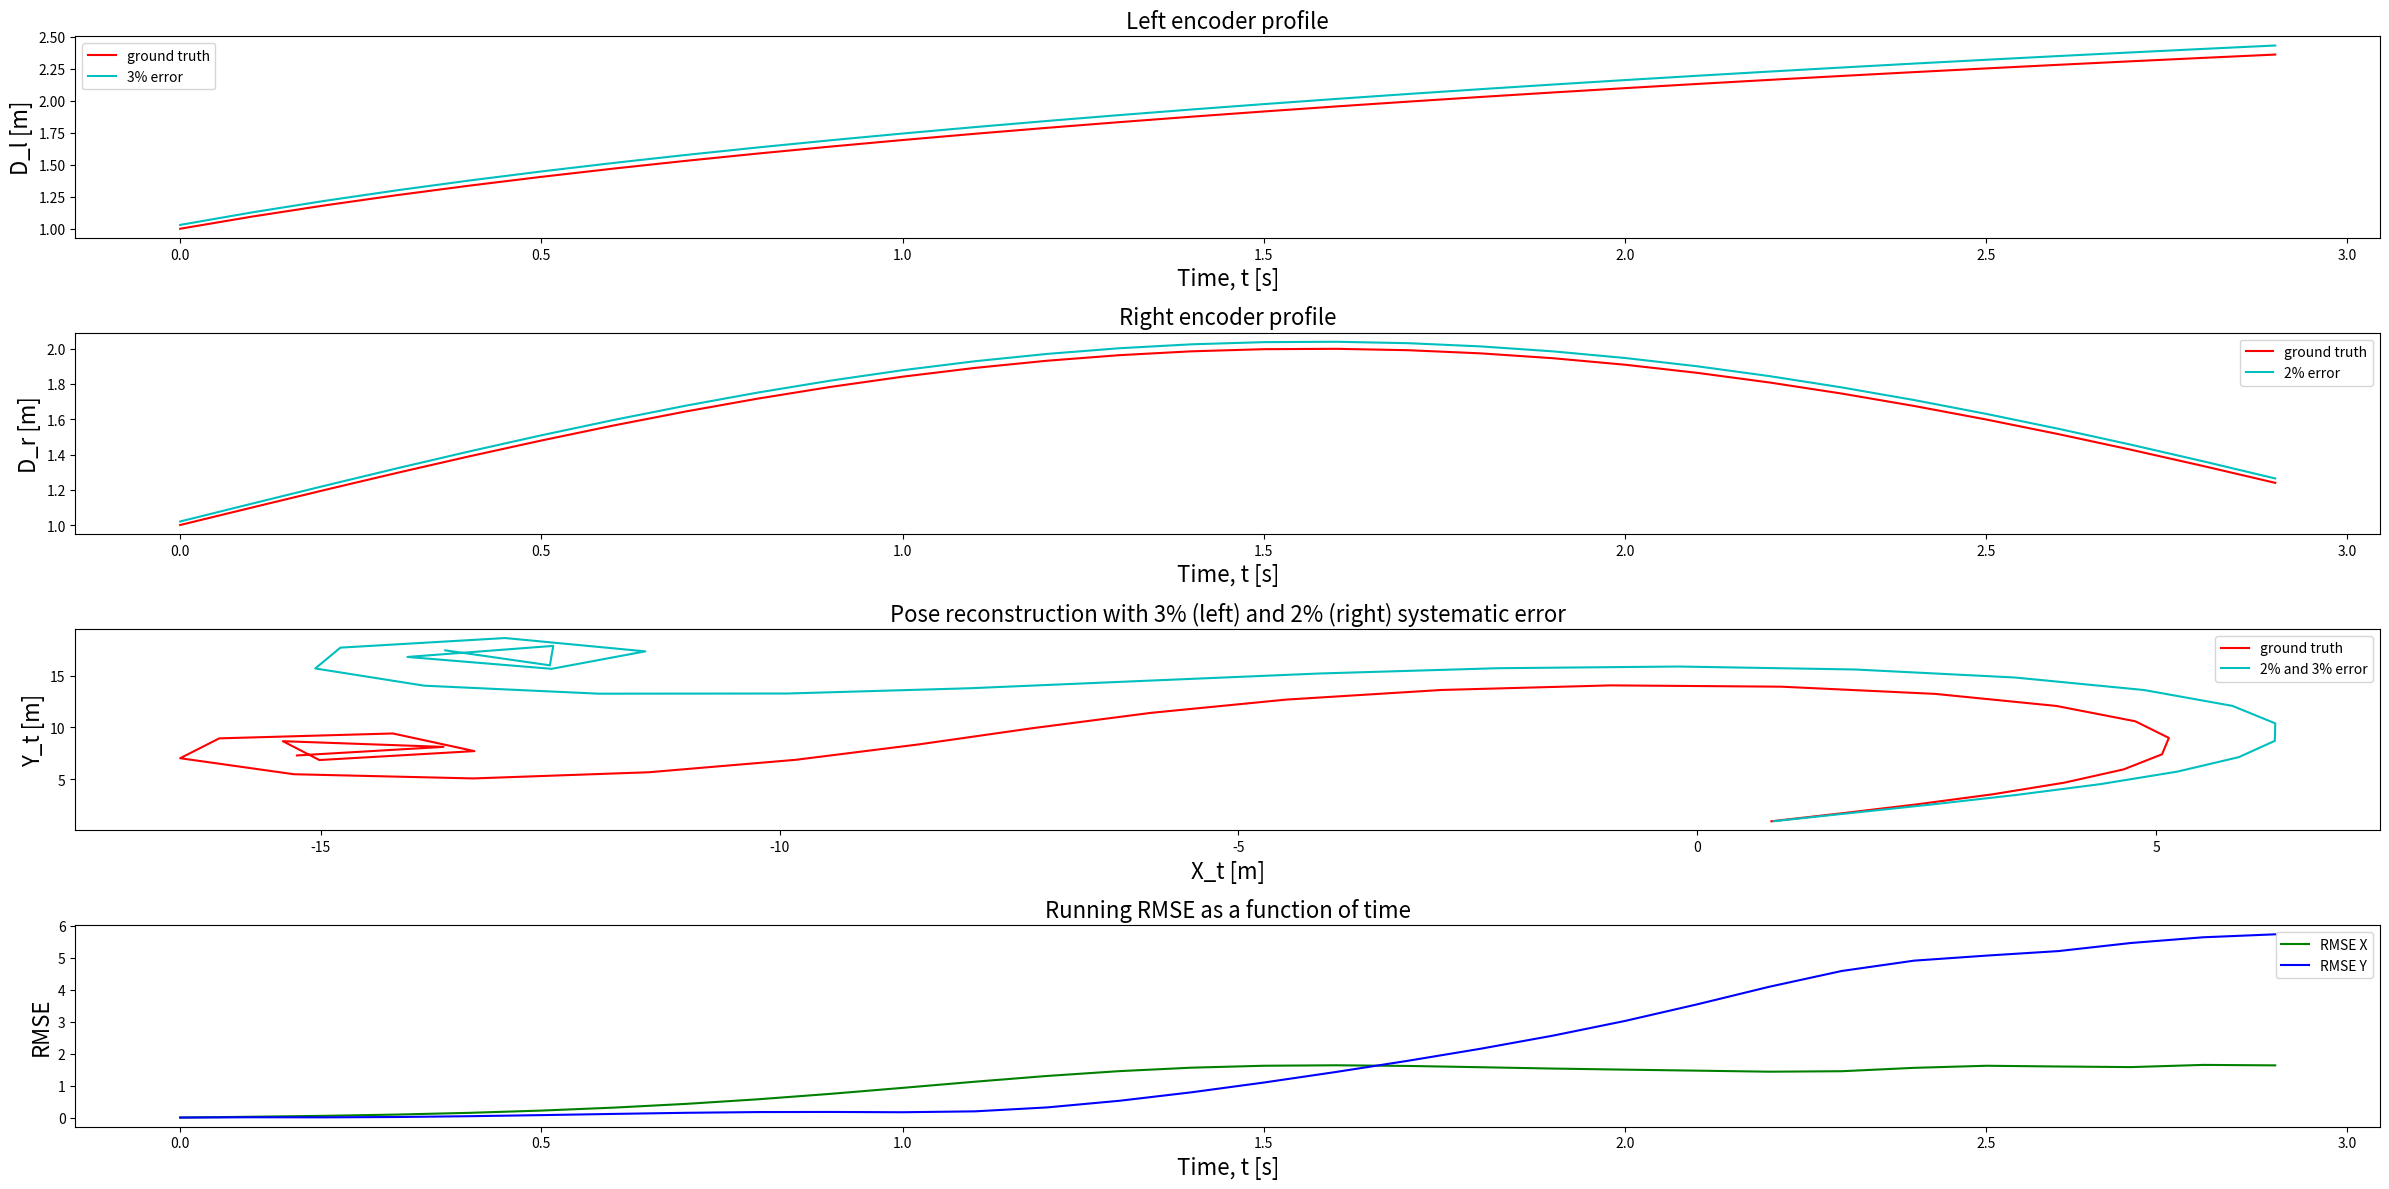

Source code (Python):
# Problem 3
# Unicycle Robot Pose Estimation from Encoder Profiles
import numpy as np
import matplotlib.pyplot as plt
import random as rnd

class PoseEstimator:

    def __init__(self, duration, step):
        # State
        self.initialize_state()
        self.Dl = None
        self.Dr = None

        # Params
        self.duration = duration
        self.delta_t = step
        self.b = 0.45

    def initialize_state(self):
        self.state = np.array([[0.1, 0.2, np.deg2rad(45)]]).T
        self.history = None
    
    # Generate profiles for Left and Right encoders
    def init_profiles(self, lerr, rerr):
        t = np.arange(0, self.duration, self.delta_t)
        # self.Dl = perror*(np.sin(t) + 1) + np.sin(t) + 1
        self.Dl = lerr*(np.log(t+1) + 1) + np.log(t+1) + 1
        self.Dr = rerr*(np.sin(t) + 1) + np.sin(t) + 1
        # Reset 
        self.initialize_state()


    def motion_model(self, state, D_l, D_r):
        new_state = np.zeros((3, 1))
        delta_center = (D_l + D_r)/2.
        delta_yaw = (D_r - D_l)/self.b
        new_state[0, 0] = state[0, 0] + delta_center*np.cos(state[2, 0] + delta_yaw/2.)
        new_state[1, 0] = state[1, 0] + delta_center*np.sin(state[2, 0] + delta_yaw/2.)
        new_state[2, 0] = state[2, 0] + delta_yaw
        return new_state

    # Run pose construction from encoder profiles
    def run(self, left_error=0.0, right_error=0.0):
        self.init_profiles(left_error, right_error)
        print("Reconstructing pose with error (left error, right error): ({}%, {}%)".format(left_error*100, right_error*100))
        for t in range(0, int(self.duration/self.delta_t)):
            self.state = self.motion_model(self.state, self.Dl[t], self.Dr[t])

            # Record pose update
            # print("state {}: {}".format(t, self.state))
            if self.history is not None:
                self.history = np.append(self.history, self.state, axis=1)
            else:
                self.history = self.state
        return (self.history, self.Dl, self.Dr)

def total_rmse(gt, est, N):
    return np.sqrt(np.mean((est - gt)**2))

def running_rmse(gt, est):
    rmse_x = np.zeros((gt.shape[1], 1))
    rmse_y = np.zeros((gt.shape[1], 1))
    for i in range(1, rmse_x.shape[0]):
        rmse_x[i, 0] = total_rmse(gt[0][:i], est[0][:i], i)
        rmse_y[i, 0] = total_rmse(gt[1][:i], est[1][:i], i)
    return (rmse_x, rmse_y)

if __name__ == '__main__':

    try:
        # Sim params
        duration = 3
        step = 0.1
        t = np.arange(0, duration, step)

        estimator = PoseEstimator(duration, step)
        # Ground truth
        gt_state, gt_dl, gt_dr = estimator.run()
        print("Shape")
        print(gt_state[0].shape)

        # 2% systematic left and right encoder error
        f2_state, f2_dl, f2_dr = estimator.run(left_error=0.02, right_error=0.02)
        f2_rmse_x, f2_rmse_y = running_rmse(gt_state, f2_state)

        # 2% systematic right encoder error
        # 3% systematic left encoder error
        f3_state, f3_dl, f3_dr = estimator.run(left_error=0.03, right_error=0.02)
        f3_rmse_x, f3_rmse_y = running_rmse(gt_state, f3_state)

        # Plotting
        fig = plt.figure(figsize=(24,12))
        fig.add_subplot(4,1,1)
        plt.plot(t, gt_dl, c="r", label="ground truth")
        # plt.plot(t, f2_dl, c="c", label="2% error")
        plt.plot(t, f3_dl, c="c", label="3% error")
        plt.legend()
        plt.xlabel("Time, t [s]", fontsize=16)
        plt.ylabel("D_l [m]", fontsize=16)
        plt.title("Left encoder profile", fontsize=16)
        
        fig.add_subplot(4,1,2)
        plt.plot(t, gt_dr, c="r", label="ground truth")
        # plt.plot(t, f2_dr, c="c", label="2% error")
        plt.plot(t, f3_dr, c="c", label="2% error")
        plt.legend()
        plt.xlabel("Time, t [s]", fontsize=16)
        plt.ylabel("D_r [m]", fontsize=16)
        plt.title("Right encoder profile", fontsize=16)

        fig.add_subplot(4,1,3)
        plt.plot(gt_state[0], gt_state[1], c="r", label="ground truth")
        # plt.plot(f2_state[0], f2_state[1], c="c", label="2% error")
        plt.plot(f3_state[0], f3_state[1], c="c", label="2% and 3% error")
        plt.legend()
        plt.xlabel("X_t [m]",fontsize=16)
        plt.ylabel("Y_t [m]", fontsize=16)
        plt.title("Pose reconstruction with 3% (left) and 2% (right) systematic error", fontsize=16)
        
        fig.add_subplot(4,1,4)
        # plt.plot(t, f2_rmse_x, c='g', label="RMSE X")
        # plt.plot(t, f2_rmse_y, c='b', label="RMSE Y")
        plt.plot(t, f3_rmse_x, c='g', label="RMSE X")
        plt.plot(t, f3_rmse_y, c='b', label="RMSE Y")
        plt.legend()
        plt.xlabel("Time, t [s]",fontsize=16)
        plt.ylabel("RMSE", fontsize=16)
        plt.title("Running RMSE as a function of time", fontsize=16)



        fig.tight_layout()
        plt.show()
    except KeyboardInterrupt:
        exit

